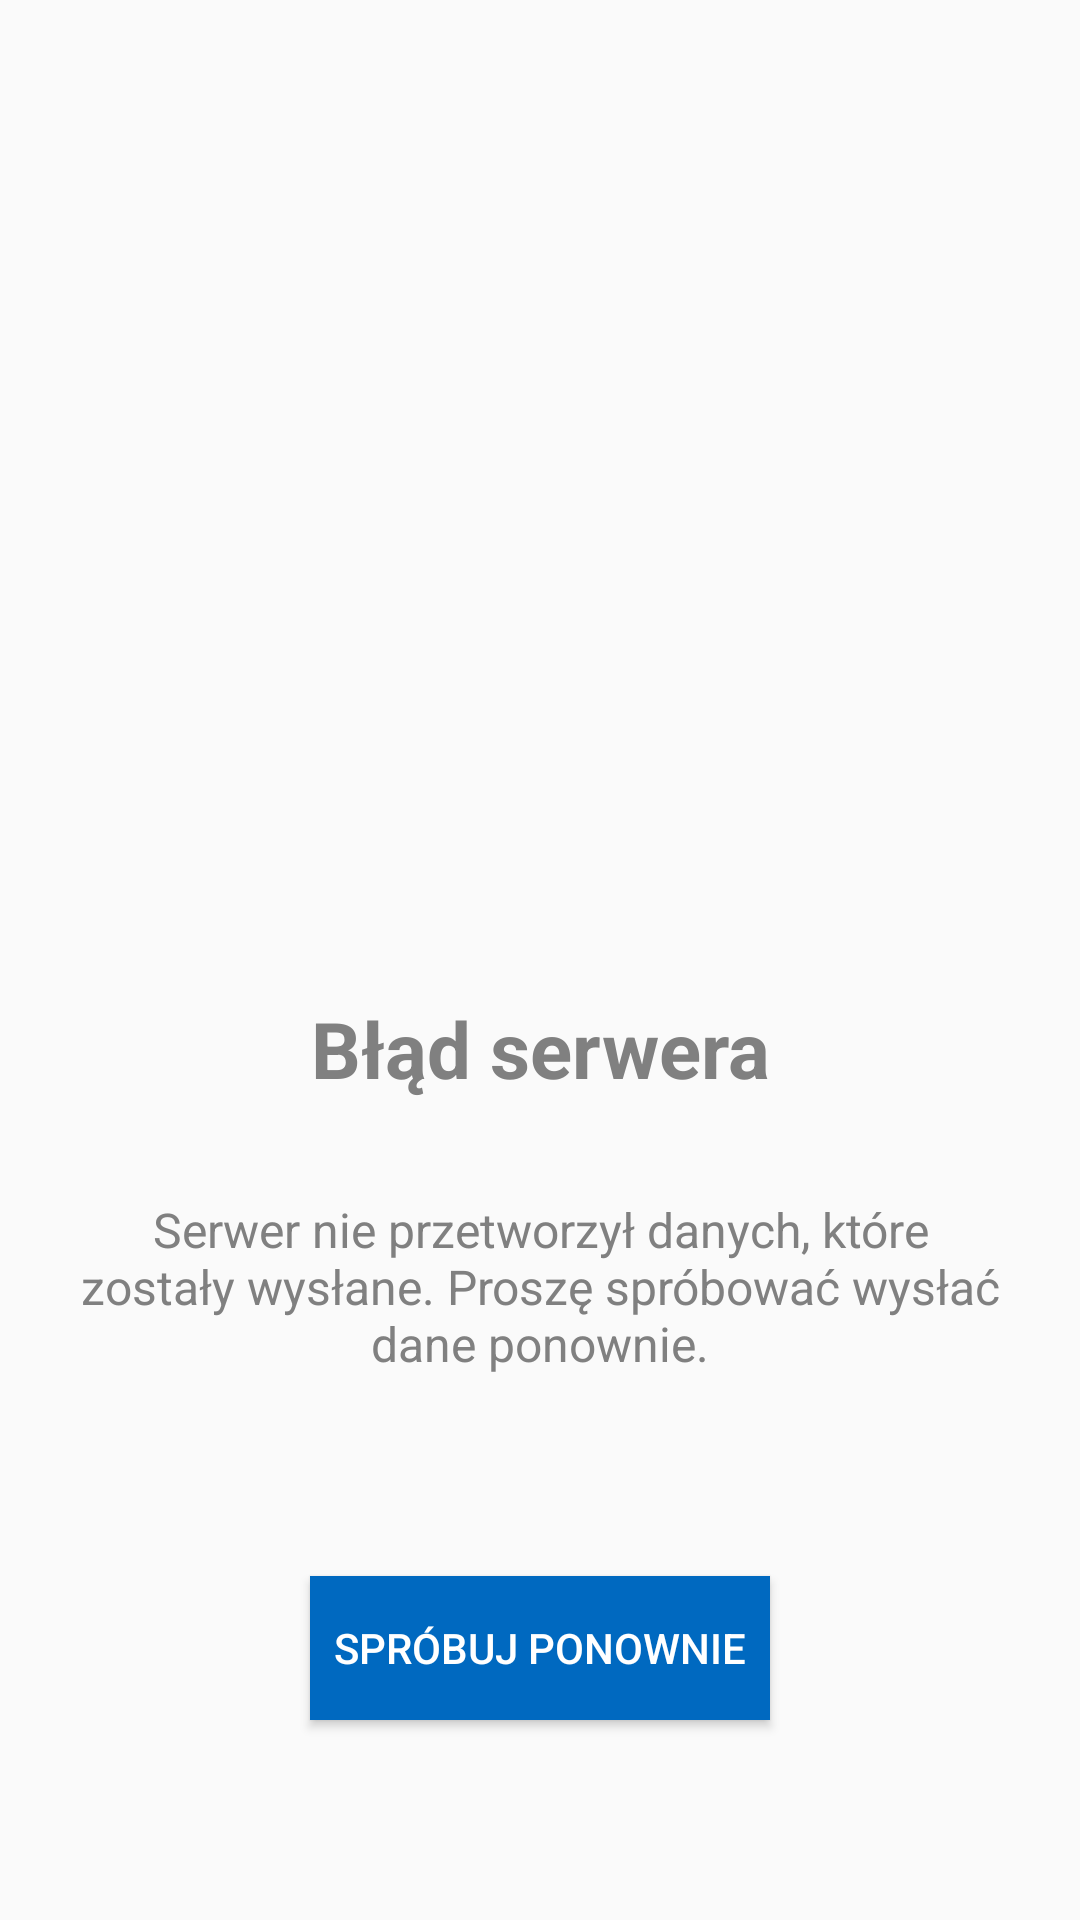

Produce the Android XML layout that renders to this screen, including the resource entries it uses.
<!-- AndroidManifest.xml: application theme AppTheme -->
<!-- res/layout/fragment_server_error.xml -->
<?xml version="1.0" encoding="utf-8"?>
<androidx.constraintlayout.widget.ConstraintLayout xmlns:android="http://schemas.android.com/apk/res/android"
    xmlns:app="http://schemas.android.com/apk/res-auto"
    android:layout_width="match_parent"
    android:layout_height="match_parent">

    <ImageView
        android:id="@+id/icon"
        android:layout_width="0dp"
        android:layout_height="300dp"
        android:src="@drawable/common_google_signin_btn_text_light_normal"
        app:layout_constraintEnd_toEndOf="parent"
        app:layout_constraintStart_toStartOf="parent"
        app:layout_constraintTop_toTopOf="parent" />

    <TextView
        android:id="@+id/tv_title"
        style="@style/ErrorScreenTitle"
        android:layout_width="0dp"
        android:layout_height="wrap_content"
        android:layout_marginTop="32dp"
        android:text="Błąd serwera"
        app:layout_constraintEnd_toEndOf="parent"
        app:layout_constraintStart_toStartOf="parent"
        app:layout_constraintTop_toBottomOf="@id/icon" />

    <TextView
        android:id="@+id/tv_description"
        style="@style/ErrorScreenDescription"
        android:layout_width="0dp"
        android:layout_height="wrap_content"
        android:layout_marginTop="32dp"
        android:text="Serwer nie przetworzył danych, które zostały wysłane. Proszę spróbować wysłać dane ponownie."
        app:layout_constraintEnd_toEndOf="parent"
        app:layout_constraintStart_toStartOf="parent"
        app:layout_constraintTop_toBottomOf="@id/tv_title" />

    <Button
        android:id="@+id/btn_retry"

        style="@style/ButtonStyle"
        android:text="Spróbuj ponownie"
        app:layout_constraintBottom_toBottomOf="parent"
        app:layout_constraintEnd_toEndOf="parent"
        app:layout_constraintStart_toStartOf="parent"
        app:layout_constraintTop_toBottomOf="@id/tv_description" />


</androidx.constraintlayout.widget.ConstraintLayout>
<!-- resources referenced by this layout -->
<resources>
  <style name="ButtonStyle">
          <item name="android:layout_width">wrap_content</item>
          <item name="android:layout_height">wrap_content</item>
          <item name="android:background">@color/colorPrimaryDark</item>
          <item name="android:textColor">@color/colorWhite</item>
          <item name="android:padding">8dp</item>
      </style>
  <style name="ErrorScreenDescription">
          <item name="android:textSize">16sp</item>
          <item name="android:gravity">center</item>
          <item name="android:textColor">@color/colorTextTitle</item>
          <item name="android:textStyle">normal</item>
          <item name="android:paddingStart">24dp</item>
          <item name="android:paddingEnd">24dp</item>
      </style>
  <style name="ErrorScreenTitle">
          <item name="android:textSize">26sp</item>
          <item name="android:gravity">center</item>
          <item name="android:textColor">@color/colorTextTitle</item>
          <item name="android:textStyle">bold</item>
          <item name="android:paddingStart">24dp</item>
          <item name="android:paddingEnd">24dp</item>
      </style>
  <style name="AppTheme" parent="Theme.AppCompat.Light.DarkActionBar">
          
          <item name="colorPrimary">@color/colorPrimary</item>
          <item name="colorPrimaryDark">@color/colorPrimaryDark</item>
          <item name="colorAccent">@color/colorAccent</item>
      </style>
  <color name="colorPrimaryDark">#0069c0</color>
  <color name="colorWhite">#FFFFFF</color>
  <color name="colorTextTitle">#808080</color>
  <color name="colorPrimary">#2196f3</color>
  <color name="colorAccent">#6ec6ff</color>
</resources>
